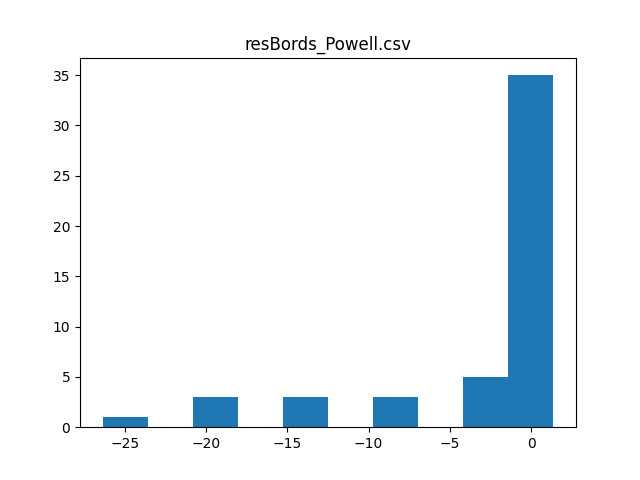

The data file committed next to this chart (first rows):
, commity, val_acc_1, val_acc_2, test_acc_1, test_acc_2, differences, count, mean, variance, t_value, p_value, max_accuracy, max_increment
0, crnn crnn2 crnn3 crnn5 LR, 61.38, -39, 52.0, 53.0, 1.0, 50.0, -2.972, 6.525, -3.221, 199.8, 54.75, 1.375
1, crnn crnn2 crnn3 crnn5 SVCpoly1, 61.38, -39, 51.25, 51.62, 0.375, , , , , , , 
2, crnn crnn2 crnn3 crnn4 crnn5 LR SVCpoly1, 61.38, -38.87, 52.25, 53.62, 1.375, , , , , , , 
3, crnn crnn2 crnn3 crnn5 SVCrbf, 61.38, -39, 51.25, 50.75, -0.5, , , , , , , 
4, crnn crnn2 crnn3 crnn4 crnn5 LR SVCrbf, 61.38, -38.87, 52.75, 53.37, 0.625, , , , , , , 
5, crnn crnn2 crnn3 crnn4 crnn5 SVCpoly1 SV…, 61.38, -38.87, 51.62, 52.62, 1.0, , , , , , , 
6, crnn crnn2 crnn3 crnn5 linSVC2, 61.38, -39, 51.38, 51.75, 0.375, , , , , , , 
7, crnn crnn2 crnn3 crnn4 crnn5 LR linSVC2, 61.38, -38.87, 52.25, 53.62, 1.375, , , , , , , 
8, crnn crnn2 crnn3 crnn4 crnn5 SVCpoly1 li…, 61.38, -38.87, 51.25, 50.25, -1.0, , , , , , , 
9, crnn crnn2 crnn3 crnn4 crnn5 SVCrbf linS…, 61.38, -38.87, 51.75, 52.62, 0.875, , , , , , , 
10, crnn crnn2 crnn3 crnn5 MLP1, 61.38, -39, 51.25, 51.5, 0.25, , , , , , , 
11, crnn crnn2 crnn3 crnn4 crnn5 LR MLP1, 61.38, -38.87, 52.25, 53.5, 1.25, , , , , , , 
12, crnn crnn2 crnn3 crnn4 crnn5 SVCpoly1 ML…, 61.38, -38.87, 51.25, 50.12, -1.125, , , , , , , 
13, crnn crnn2 crnn3 crnn4 crnn5 SVCrbf MLP1, 61.38, -38.87, 51.75, 52.5, 0.75, , , , , , , 
14, crnn crnn2 crnn3 crnn4 crnn5 linSVC2 MLP…, 61.38, -38.87, 51.25, 50.25, -1.0, , , , , , , 
15, crnn crnn2 crnn3 crnn5 LR SVCpoly1 SVCrb…, 61.38, -38.62, 51.75, 32, -19.75, , , , , , , 
16, crnn crnn3 crnn4 crnn5 LR SVCpoly1 SVCrb…, 61.38, -38.5, 53.37, 40.25, -13.12, , , , , , , 
17, crnn crnn2 crnn3 crnn5 MLP2, 61.38, -39, 51.75, 51.5, -0.25, , , , , , , 
18, crnn crnn2 crnn3 crnn4 crnn5 LR MLP2, 61.38, -38.87, 52.5, 53.62, 1.125, , , , , , , 
19, crnn crnn2 crnn3 crnn4 crnn5 SVCpoly1 ML…, 61.38, -38.87, 51.38, 52.25, 0.875, , , , , , , 
20, crnn crnn2 crnn3 crnn4 crnn5 SVCrbf MLP2, 61.38, -38.87, 52.0, 51.75, -0.25, , , , , , , 
21, crnn crnn2 crnn3 crnn4 crnn5 linSVC2 MLP…, 61.38, -38.87, 51.38, 52.38, 1.0, , , , , , , 
22, crnn crnn2 crnn3 crnn5 LR SVCpoly1 SVCrb…, 61.38, -38.62, 51.88, 44.62, -7.25, , , , , , , 
23, crnn crnn3 crnn4 crnn5 LR SVCpoly1 SVCrb…, 61.38, -38.5, 53.62, 50.75, -2.875, , , , , , , 
24, crnn crnn2 crnn3 crnn4 crnn5 MLP1 MLP2, 61.38, -38.87, 51.38, 52.12, 0.75, , , , , , , 
25, crnn crnn2 crnn3 crnn5 LR SVCpoly1 SVCrb…, 61.38, -38.62, 51.88, 44.38, -7.5, , , , , , , 
26, crnn crnn3 crnn4 crnn5 LR SVCpoly1 SVCrb…, 61.38, -38.5, 53.62, 50.75, -2.875, , , , , , , 
27, crnn crnn2 crnn3 crnn5 LR SVCpoly1 linSV…, 61.38, -38.62, 51.62, 32.88, -18.75, , , , , , , 
28, crnn crnn3 crnn4 crnn5 LR SVCpoly1 linSV…, 61.38, -38.5, 53.87, 40.12, -13.75, , , , , , , 
29, crnn crnn2 crnn3 crnn5 LR SVCrbf linSVC2…, 61.38, -38.62, 51.88, 44.38, -7.5, , , , , , , 
30, crnn crnn3 crnn4 crnn5 LR SVCrbf linSVC2…, 61.38, -38.5, 53.62, 50.75, -2.875, , , , , , , 
31, crnn crnn2 crnn3 crnn5 SVCpoly1 SVCrbf l…, 61.38, -38.62, 50.88, 24.5, -26.38, , , , , , , 
32, crnn crnn3 crnn4 crnn5 SVCpoly1 SVCrbf l…, 61.38, -38.5, 53.37, 34.75, -18.62, , , , , , , 
33, crnn crnn2 crnn3 crnn4 crnn5 LR SVCpoly1…, 61.38, -38.38, 52.12, 39.5, -12.62, , , , , , , 
34, crnn crnn3 crnn4 crnn5 LR, 61.25, -38.38, 53.37, 53.62, 0.25, , , , , , , 
35, crnn crnn3 crnn4 crnn5 SVCpoly1, 61.25, -38.38, 53.37, 52.88, -0.5, , , , , , , 
36, crnn crnn3 crnn4 crnn5 SVCrbf, 61.25, -38.38, 53.0, 51.88, -1.125, , , , , , , 
37, crnn crnn3 crnn4 crnn5 linSVC2, 61.25, -38.38, 53.37, 52.75, -0.625, , , , , , , 
38, crnn crnn3 crnn4 crnn5 MLP1, 61.25, -38.38, 53.37, 52.88, -0.5, , , , , , , 
39, crnn crnn3 crnn4 crnn5 MLP2, 61.25, -38.38, 53.12, 52.75, -0.375, , , , , , , 
40, crnn crnn2 crnn3 crnn5 LR SVCpoly1 SVCrb…, 61.12, -39.12, 52.12, 52.38, 0.25, , , , , , , 
41, crnn crnn3 crnn4 crnn5 LR SVCpoly1 SVCrb…, 61.12, -41.37, 53.25, 54.37, 1.125, , , , , , , 
42, crnn crnn2 crnn3 crnn5 LR SVCpoly1 linSV…, 61.12, -39.12, 51.88, 50.38, -1.5, , , , , , , 
43, crnn crnn3 crnn4 crnn5 LR SVCpoly1 linSV…, 61.12, -41.37, 53.37, 54.75, 1.375, , , , , , , 
44, crnn crnn2 crnn3 crnn5 LR SVCrbf linSVC2, 61.12, -39.12, 51.88, 52.38, 0.5, , , , , , , 
45, crnn crnn3 crnn4 crnn5 LR SVCrbf linSVC2, 61.12, -41.37, 53.25, 54.5, 1.25, , , , , , , 
46, crnn crnn2 crnn3 crnn5 SVCpoly1 SVCrbf l…, 61.12, -39.12, 50.88, 48.88, -2.0, , , , , , , 
47, crnn crnn3 crnn4 crnn5 SVCpoly1 SVCrbf l…, 61.12, -41.37, 53.25, 53.75, 0.5, , , , , , , 
48, crnn crnn2 crnn3 crnn4 crnn5 LR SVCpoly1…, 61.12, -38.38, 52.5, 51.62, -0.875, , , , , , , 
49, crnn crnn2 crnn3 crnn5 LR SVCpoly1 MLP1, 61.12, -39.12, 51.75, 50.38, -1.375, , , , , , , 
